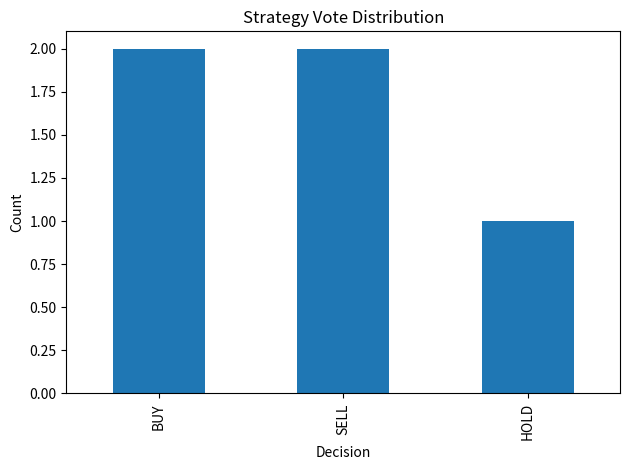

Here is the Python script that generated this plot:
import random
import pandas as pd
import matplotlib.pyplot as plt
from collections import Counter

# Simulate votes from 5 short reasoning chains
def simulate_votes():
    options = ['BUY', 'HOLD', 'SELL']
    votes = [random.choices(options, weights=[0.4, 0.3, 0.3])[0] for _ in range(5)]
    return votes

# Perform majority vote
def majority_vote(votes):
    vote_count = Counter(votes)
    return vote_count.most_common(1)[0][0]

# Run the demo
if __name__ == "__main__":
    votes = simulate_votes()
    result = majority_vote(votes)

    # Save to CSV
    df = pd.DataFrame({'Strategy': [f'Strategy_{i+1}' for i in range(5)], 'Vote': votes})
    df.to_csv("strategy_votes.csv", index=False)

    # Save final decision
    with open("final_decision.txt", "w") as f:
        f.write(f"Majority Vote Decision: {result}")

    # Print and plot
    print("Votes:", votes)
    print("Majority Decision:", result)

    vote_distribution = df['Vote'].value_counts()
    vote_distribution.plot(kind='bar', title='Strategy Vote Distribution')
    plt.ylabel('Count')
    plt.xlabel('Decision')
    plt.tight_layout()
    plt.savefig("vote_distribution.png")
    plt.show()
